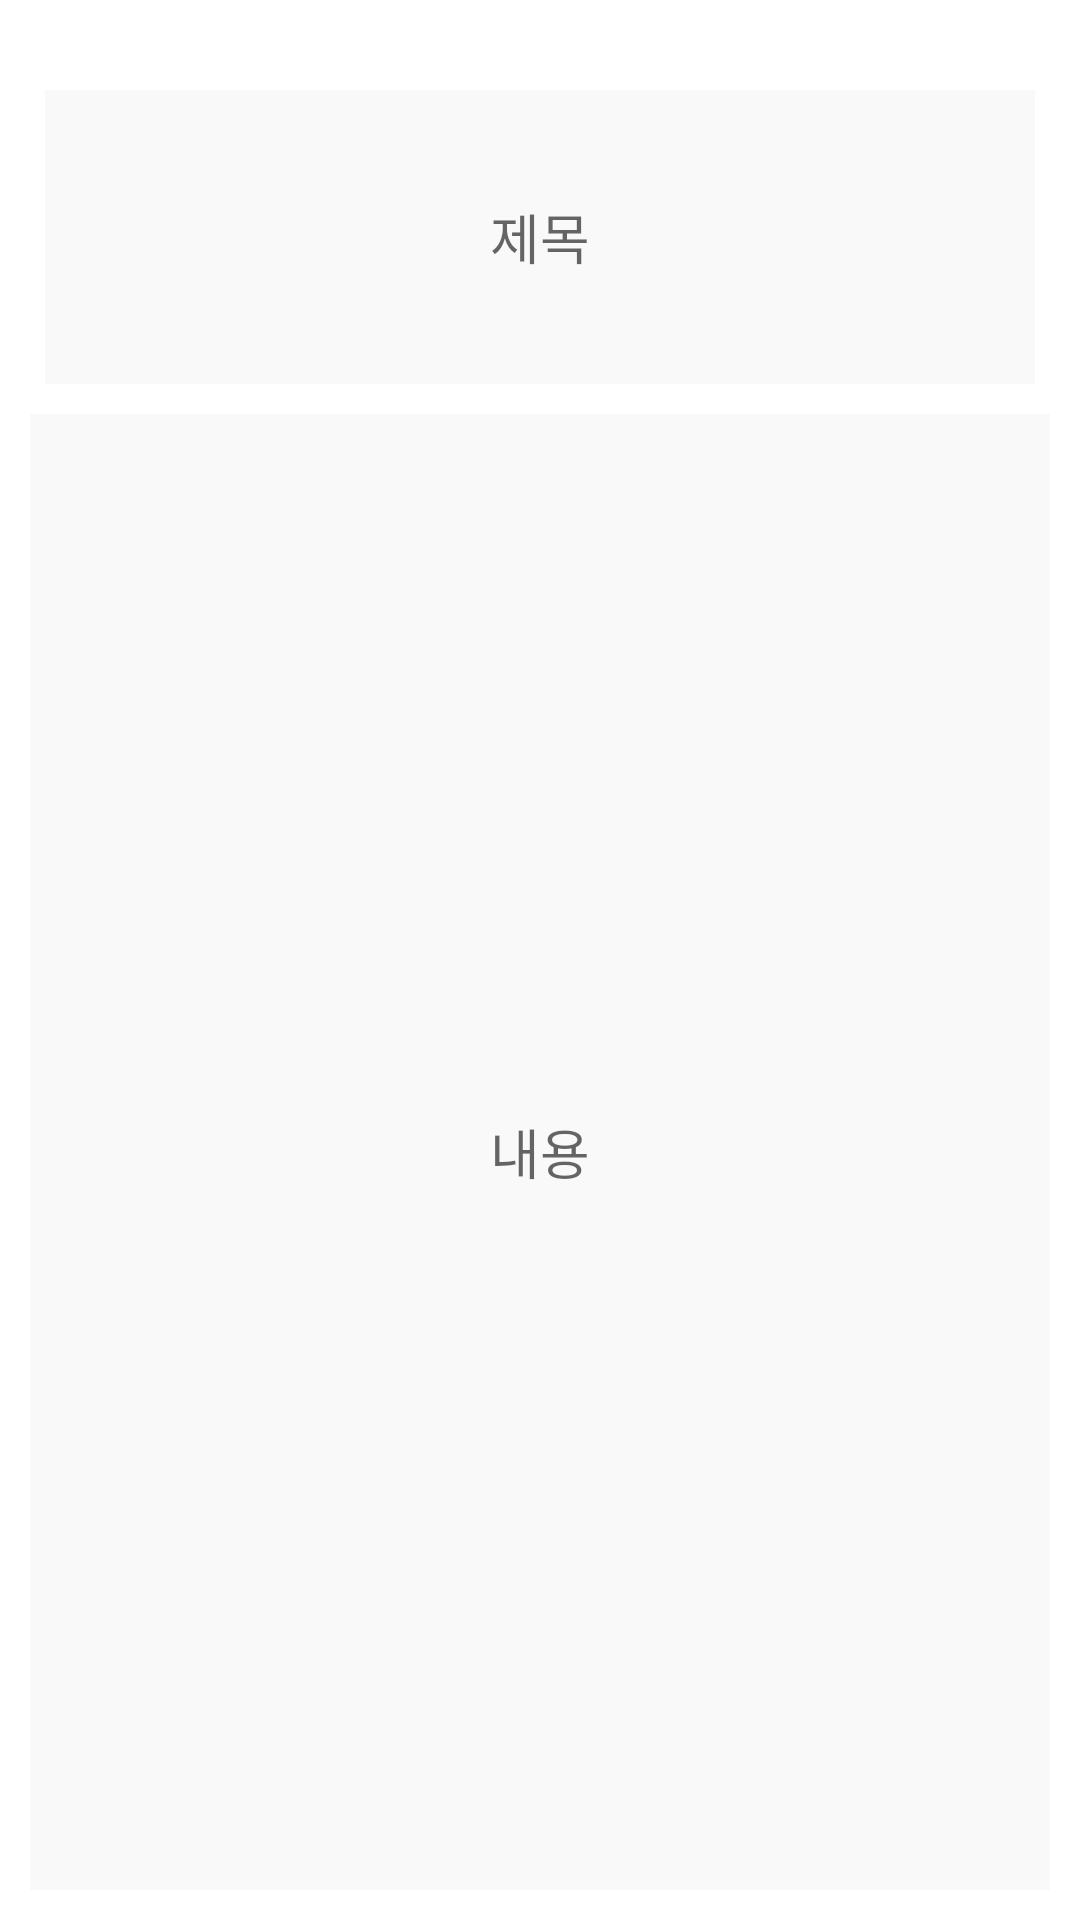

This screen was rendered from an Android layout file. Write that file and the resources it references.
<!-- AndroidManifest.xml: application theme Theme.GuruExample -->
<!-- res/layout/activity_community_add.xml -->
<?xml version="1.0" encoding="utf-8"?>
<LinearLayout xmlns:android="http://schemas.android.com/apk/res/android"
    xmlns:tools="http://schemas.android.com/tools"
    android:layout_width="match_parent"
    android:layout_height="match_parent"
    android:orientation="vertical"
    android:weightSum="10">


    <RelativeLayout
        android:layout_width="match_parent"
        android:layout_height="0dp"
        android:layout_weight="2">

        <EditText
            android:id="@+id/add_title"
            android:layout_width="match_parent"
            android:layout_height="match_parent"
            android:layout_marginLeft="15dp"
            android:layout_marginTop="30dp"
            android:layout_marginRight="15dp"
            android:background="#f9f9f9"
            android:gravity="center"
            android:hint="제목" />
    </RelativeLayout>

    <RelativeLayout
        android:layout_width="match_parent"
        android:layout_height="0dp"
        android:layout_weight="8">

        <EditText
            android:id="@+id/add_content"
            android:layout_width="match_parent"
            android:layout_height="match_parent"
            android:layout_alignParentBottom="true"
            android:layout_centerHorizontal="true"
            android:layout_marginStart="10dp"
            android:layout_marginTop="10dp"
            android:layout_marginEnd="10dp"
            android:layout_marginBottom="10dp"
            android:background="#f9f9f9"
            android:gravity="center"
            android:hint="내용" />

    </RelativeLayout>

</LinearLayout>
<!-- resources referenced by this layout -->
<resources>
  <style name="Theme.GuruExample" parent="Theme.MaterialComponents.DayNight.DarkActionBar">
          
          <item name="colorPrimary">@color/title</item>
          <item name="colorPrimaryVariant">@color/title</item>
          <item name="colorOnPrimary">@color/white</item>
          
          <item name="colorSecondary">@color/teal_200</item>
          <item name="colorSecondaryVariant">@color/teal_700</item>
          <item name="colorOnSecondary">@color/black</item>
          
          <item name="android:statusBarColor" tools:targetApi="l">?attr/colorPrimaryVariant</item>
          
      </style>
  <color name="title">#67473D</color>
  <color name="white">#FFFFFFFF</color>
  <color name="teal_200">#FF03DAC5</color>
  <color name="teal_700">#FF018786</color>
  <color name="black">#FF000000</color>
</resources>
